Labelled photos from "datasetpreprocesado", an image-classification folder in oscar1485/Clasificacion_Alada. The possible labels are: cathartes AURA, coereba flaveola, coragyps atratus, crotophaga sulcirostris, cyanocorax YNCAS, snowy egret, FALCO peregrinus, FALCO sparverius, hirundo rustica, pandion haliaetus, pilherodius pileatus, pitangus sulphuratus, pyrrhomyias cinnamomeus, rynchops NIGER, setophaga FUSCA, synallaxis azarae, tyrannus melancholicus.

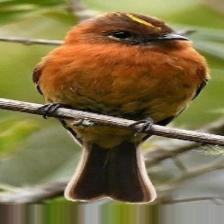
Label: pyrrhomyias cinnamomeus

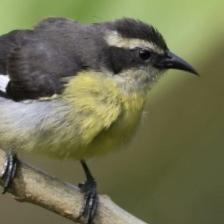
Label: coereba flaveola

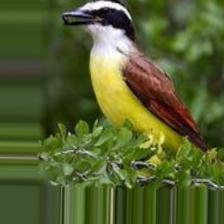
Label: pitangus sulphuratus

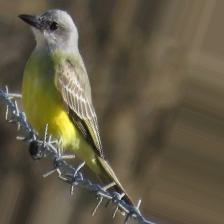
Label: tyrannus melancholicus

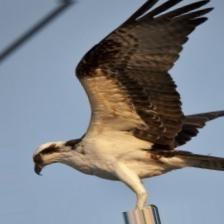
Label: pandion haliaetus

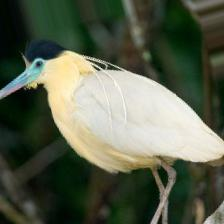
Label: pilherodius pileatus
